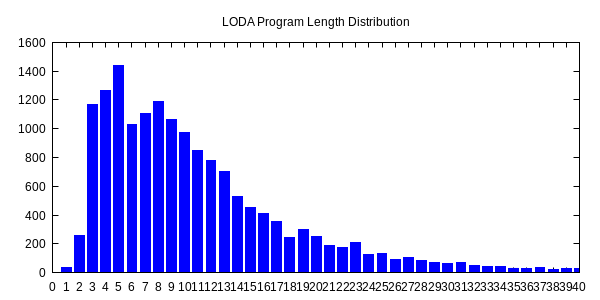

Source data for this figure (header and first rows):
0, 1
1, 36
2, 254
3, 1147
4, 1224
5, 1392
6, 992
7, 1077
8, 1163
9, 1032
10, 937
11, 820
12, 764
13, 687
14, 512
15, 449
16, 403
17, 348
18, 241
19, 294
20, 244
21, 189
22, 172
23, 179
24, 129
25, 133
26, 92
27, 102
28, 82
29, 72
30, 63
31, 73
32, 51
33, 42
34, 40
35, 32
36, 27
37, 36
38, 23
39, 31
40, 26
41, 26
42, 37
43, 60
44, 25
45, 22
46, 33
47, 16
48, 22
49, 28
50, 20
51, 11
52, 16
53, 11
54, 15
55, 32
56, 13
57, 9
58, 7
59, 5
60, 6
... 40 more rows
